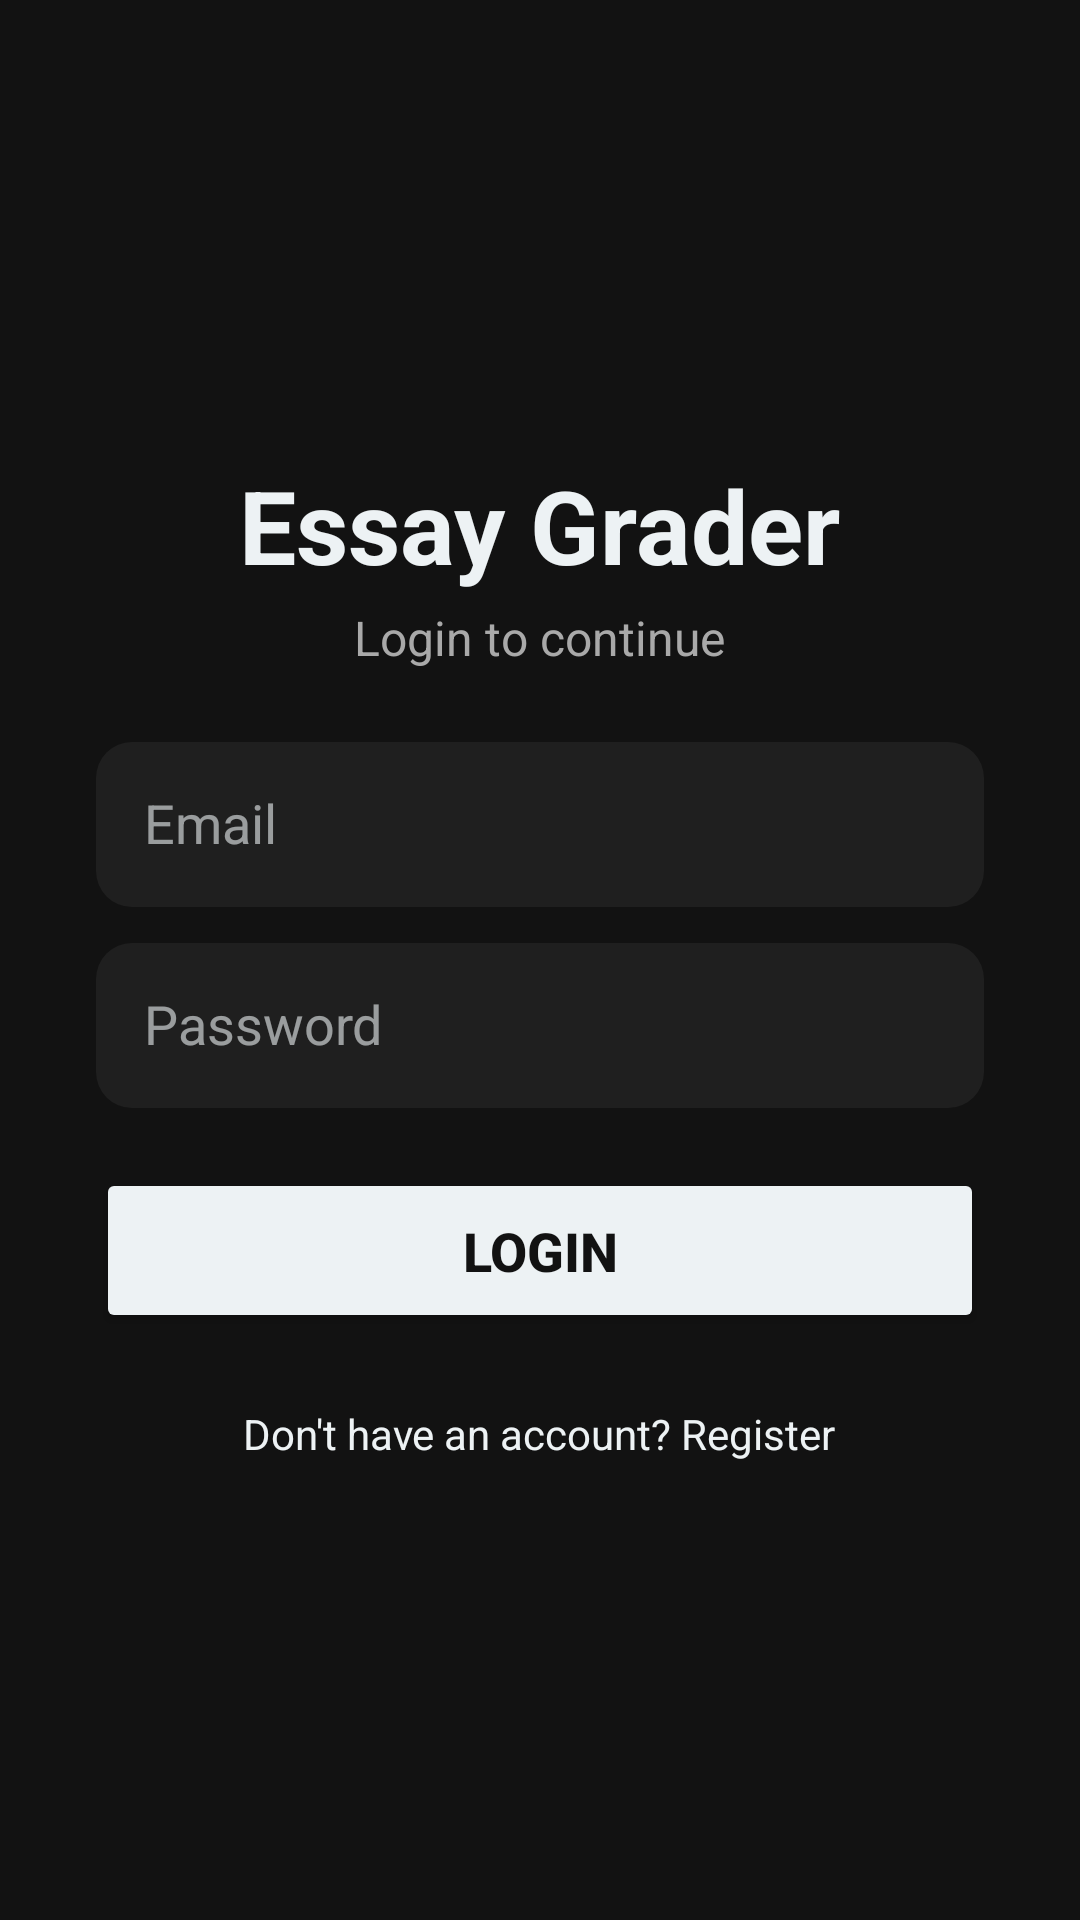

Write the Android layout XML for this screen, with the resource values it uses.
<!-- AndroidManifest.xml: application theme Theme.EssayGrader -->
<!-- res/layout/activity_login.xml -->
<LinearLayout xmlns:android="http://schemas.android.com/apk/res/android"
    android:layout_width="match_parent"
    android:layout_height="match_parent"
    android:background="#121212"
    android:gravity="center"
    android:orientation="vertical"
    android:padding="32dp"
    android:clipToPadding="false">

    <TextView
        android:layout_width="wrap_content"
        android:layout_height="wrap_content"
        android:text="Essay Grader"
        android:textColor="#EDF2F4"
        android:textSize="34sp"
        android:textStyle="bold"
        android:layout_marginBottom="4dp" />

    <TextView
        android:layout_width="wrap_content"
        android:layout_height="wrap_content"
        android:text="Login to continue"
        android:textColor="#A9A9A9"
        android:textSize="16sp"
        android:layout_marginBottom="24dp" />

    <EditText
        android:id="@+id/etEmail"
        android:layout_width="match_parent"
        android:layout_height="55dp"
        android:hint="Email"
        android:inputType="textEmailAddress"
        android:padding="16dp"
        android:background="@drawable/input_field_bg"
        android:textColor="#EDF2F4"
        android:textColorHint="#99EDF2F4"
        android:textSize="18sp"
        android:layout_marginBottom="12dp" />

    <EditText
        android:id="@+id/etPassword"
        android:layout_width="match_parent"
        android:layout_height="55dp"
        android:hint="Password"
        android:inputType="textPassword"
        android:padding="16dp"
        android:background="@drawable/input_field_bg"
        android:textColor="#EDF2F4"
        android:textColorHint="#99EDF2F4"
        android:textSize="18sp"
        android:layout_marginBottom="20dp" />

    <Button
        android:id="@+id/btnLogin"
        android:layout_width="match_parent"
        android:layout_height="55dp"
        android:backgroundTint="#EDF2F4"
        android:text="Login"
        android:textColor="#121212"
        android:textSize="18sp"
        android:textStyle="bold"
        android:elevation="4dp"
        android:layout_marginBottom="16dp" />

    <TextView
        android:id="@+id/tvRegister"
        android:layout_width="wrap_content"
        android:layout_height="wrap_content"
        android:text="Don't have an account? Register"
        android:textColor="#EDF2F4"
        android:textSize="14sp"
        android:layout_marginTop="8dp"
        android:layout_gravity="center_horizontal" />
</LinearLayout>
<!-- resources referenced by this layout -->
<resources>
  <!-- drawable input_field_bg (drawable) -->
  <shape xmlns:android="http://schemas.android.com/apk/res/android">
      <solid android:color="#1F1F1F" />
      <corners android:radius="12dp" />
      <padding
          android:left="12dp"
          android:top="12dp"
          android:right="12dp"
          android:bottom="12dp" />
  </shape>
  <style name="Theme.EssayGrader" parent="Base.Theme.EssayGrader" />
  <style name="Base.Theme.EssayGrader" parent="Theme.Material3.DayNight.NoActionBar">
          
          
      </style>
</resources>
